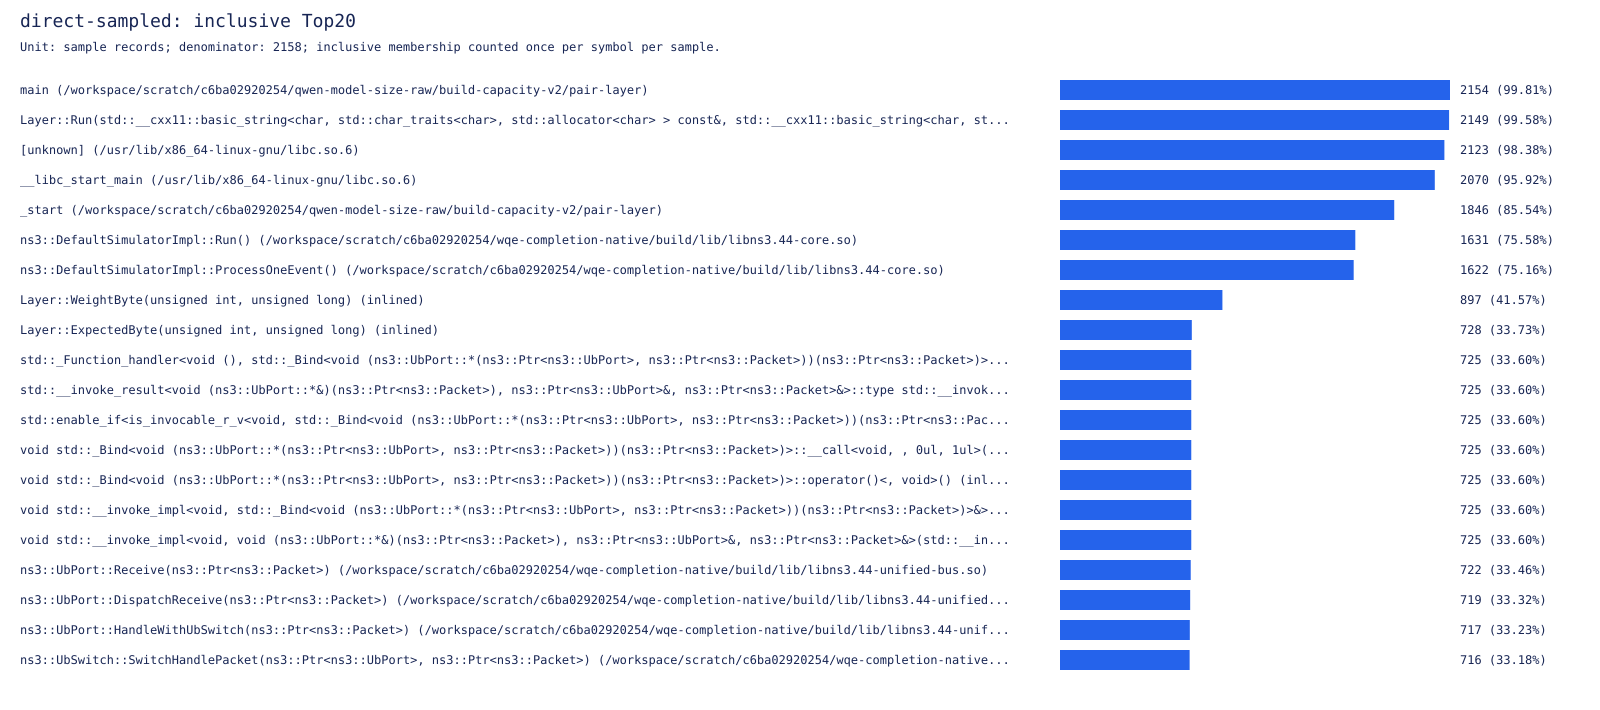

Values plotted in this chart, from the file beside it:
symbol, samples, percent
main (/workspace/scratch/c6ba02920254/qw…, 2154, 99.81
Layer::Run(std::__cxx11::basic_string<ch…, 2149, 99.58
[unknown] (/usr/lib/x86_64-linux-gnu/lib…, 2123, 98.38
__libc_start_main (/usr/lib/x86_64-linux…, 2070, 95.92
_start (/workspace/scratch/c6ba02920254/…, 1846, 85.54
ns3::DefaultSimulatorImpl::Run() (/works…, 1631, 75.58
ns3::DefaultSimulatorImpl::ProcessOneEve…, 1622, 75.16
Layer::WeightByte(unsigned int, unsigned…, 897, 41.57
Layer::ExpectedByte(unsigned int, unsign…, 728, 33.73
std::_Function_handler<void (), std::_Bi…, 725, 33.6
std::__invoke_result<void (ns3::UbPort::…, 725, 33.6
std::enable_if<is_invocable_r_v<void, st…, 725, 33.6
void std::_Bind<void (ns3::UbPort::*(ns3…, 725, 33.6
void std::_Bind<void (ns3::UbPort::*(ns3…, 725, 33.6
void std::__invoke_impl<void, std::_Bind…, 725, 33.6
void std::__invoke_impl<void, void (ns3:…, 725, 33.6
ns3::UbPort::Receive(ns3::Ptr<ns3::Packe…, 722, 33.46
ns3::UbPort::DispatchReceive(ns3::Ptr<ns…, 719, 33.32
ns3::UbPort::HandleWithUbSwitch(ns3::Ptr…, 717, 33.23
ns3::UbSwitch::SwitchHandlePacket(ns3::P…, 716, 33.18
